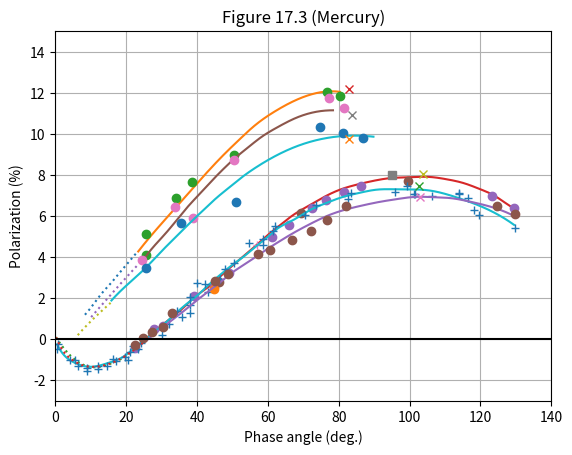

Python code for this plot:
# [redacted]


#imports:
import numpy as np
import matplotlib.pyplot as plt
from scipy.interpolate import interp1d

plt.axis([0, 140, -3, 15])

plt.title('Figure 17.3 (Mercury)')
plt.xlabel('Phase angle (deg.)')
plt.ylabel('Polarization (%)')

plt.grid(True)


#350nm

xnewone = np.linspace(8.354716981, 22.830188679245282, num=100000,
endpoint=True)
xnewtwo = np.linspace(23.396226415094347, 80.29433962,
num=100000, endpoint=True)

f350a = interp1d([8.354716981, 11.36603774, 13.40377358, 15.8490566,
17.88679245, 20.33207547, 22.33962264, 22.830188679245282], [1.19978903,
1.851814346, 2.30371308, 2.768523207, 3.194599156, 3.685232068,
4.100548523, 4.190928270042189], kind='cubic')

f350b = interp1d([23.396226415094347, 28.23396226, 31.74339623,
35.38113208, 40.18113208, 48.04528302, 52.39245283, 55.38113208,
59.45660377, 61.90188679, 68.21886792, 80.29433962], [4.280590717299578,
5.29592827, 5.983459916, 6.693586498, 7.629662447, 9.082194093,
9.805232068, 10.28295359, 10.82523207, 11.09637131, 11.67738397,
12.05611814], kind='cubic')

plt.plot(xnewone, f350a(xnewone), ':')
plt.plot(xnewtwo, f350b(xnewtwo))

plt.plot([25.66037736, 25.66037736, 33.96226415, 38.49056604,
50.56603774, 76.60377358, 80.37735849], [4.101265823, 5.141350211,
6.898734177, 7.687763713, 8.978902954, 12.06329114, 11.84810127], 'o')

plt.plot([83.0188679245283], [12.206751054852319], 'x')

#380nm

xnewthree = np.linspace(10.113207547, 23.154716981, num=100000, endpoint=True)
xnewfour = np.linspace(25.2623622, 78.36472441, num=100000, endpoint=True)

f380a = interp1d([9.433700787, 13.20566929, 15.65480315, 18.10393701,
20.55307087, 23.56913386], [0.9451476793, 1.696877637, 2.174599156,
2.652320675, 3.117130802, 3.684514768], kind='cubic')

f380b = interp1d([25.2623622, 28.71685039, 31.16598425, 33.61511811,
36.60850394, 40.14614173, 42.59527559, 45.04440945, 47.49354331,
50.75905512, 54.43275591, 58.10645669, 62.59653543, 67.49480315,
72.39307087, 78.36472441], [3.973012658, 4.705232068, 5.170042194,
5.673586498, 6.306244726, 6.977637131, 7.429535865, 7.881434599,
8.307510549, 8.834295359, 9.353333333, 9.849130802, 10.32168776,
10.75421941, 11.03827004, 11.15590717], kind='cubic')

plt.plot(xnewthree, f380a(xnewthree), ':')
plt.plot(xnewfour, f380b(xnewfour))

plt.plot([24.37795276, 38.74015748, 33.82677165, 50.45669291,
77.29133858, 81.4488189], [3.85021097, 5.930379747, 6.46835443,
8.727848101, 11.74050633, 11.2742616], 'o')

plt.plot([83.84172461198224], [10.930306230200634], 'x')

#435nm

xnewfive = np.linspace(6.322352613, 15.59266004, num=100000, endpoint=True)
xnewsix = np.linspace(15.8354446, 89.78812935, num=100000, endpoint=True)

f435a = interp1d([6.322352613, 10.34560778, 12.79533781, 15.59266004],
[0.2039704329, 0.9392608237, 1.339936642, 1.778669483], kind='cubic')

f435b = interp1d([15.8354446, 21.77858979, 26.1108645, 29.945026,
32.93944333, 35.93386065, 38.5198701, 42.46666534, 45.46065231,
48.72619394, 52.53584906, 56.48077942, 67.0062553, 81.52136279,
89.78812935], [1.893558606, 2.89093981, 3.588891235, 4.286842661,
4.803843717, 5.320844773, 5.760295671, 6.40654699, 6.884772967,
7.350073918, 7.88, 8.358225977, 9.327602957, 9.906787751, 9.870454065],
kind='cubic')

plt.plot(xnewfive, f435a(xnewfive), ':')
plt.plot(xnewsix, f435b(xnewsix))

plt.plot([25.5438226, 35.3794505, 50.86230599, 74.67613716, 81.08844215,
86.74603016], [3.498416051, 5.688489968, 6.693769799, 10.31995776,
10.0686378, 9.817317846], 'o')

plt.plot([82.97204678129526], [9.78141499472017], 'x')

#520nm

xnewseven = np.linspace(0.1778804965, 21.92896734, num=100000, endpoint=True)
xneweight = np.linspace(22.59443326, 129.4097906, num=100000, endpoint=True)

f520a = interp1d([0.1778804965, 2.993118288, 6.247757566, 10.04851866,
15.62019486, 19.29141878, 21.92896734], [0.107032735, -0.5600422386,
-1.077043295, -1.348468849, -1.180443506, -0.8831678986, -0.5600422386],
kind='cubic')

f520b = interp1d([22.59443326, 28.27200255, 32.76192146, 36.02757068,
39.70205814, 43.37507521, 46.64111893, 49.90698332, 53.17263254,
56.03019665, 59.1071722, 63.00004861, 67.08157239, 70.94266303,
75.2114921, 80.10650515, 84.91836226, 89.8926182, 94.78465063,
99.67561515, 105.3815066, 110.2708374, 115.1593234, 120.0464466,
123.5227272, 126.5604949, 129.4097906], [-0.44156283, 0.4274297782,
1.049123548, 1.524118268, 2.115438226, 2.574276663, 3.084815206,
3.579197466, 4.054192186, 4.480718057, 4.956215417, 5.504380148,
6.04967265, 6.453938754, 6.875438226, 7.276114044, 7.528439282,
7.724899683, 7.857022175, 7.892925026, 7.91374868, 7.802449842,
7.615036959, 7.304836325, 7.037719113, 6.700591341, 6.382133052],
kind='cubic')

plt.plot(xnewseven, f520a(xnewseven), ':')
plt.plot(xneweight, f520b(xneweight))

plt.plot([22.48152059, 27.7745014, 30.41800323, 39.11318762,
44.77834672, 48.93686119, 61.0318583, 65.9442928, 72.36855213,
76.52387878, 81.43352394, 86.34237214, 123.318324, 129.3496842],
[-0.4149947202, 0.4825765576, 0.6620908131, 2.098204857, 2.529039071,
3.211193242, 4.970432946, 5.580781415, 6.40654699, 6.801478353,
7.160506864, 7.447729673, 6.980992608, 6.40654699], 'o')

plt.plot([46.2909685, 69.34689486, 99.55310713], [2.81626188, 6.155227033,
7.734952482], 'o')

plt.plot([56.87653164910034], [4.575501583949313], '+')

plt.plot([95.0279930664858], [8.022175290390708], 's')

plt.plot([103.70763682731939], [8.058078141499472], 'x')

#580

xnewnine = np.linspace(0.4754716981, 129.4641509, num=100000, endpoint=True)

f580 = interp1d([0.05283018868, 1.494339623, 5.162264151, 9.971320755,
14.94339623, 19.01886792, 23.25283019, 26.35471698, 30.02264151,
33.69056604, 37.2, 40.43018868, 42.62641509, 46.3245283, 49.58490566,
52.84528302, 56.67169811, 59.14716981, 62.95245283, 67.10943396,
71.59245283, 76.0754717, 80.77735849, 85.85660377, 90.74716981,
95.63773585, 100.6354717, 105.6633962, 110.309434, 115.2, 120.090566,
124.9811321, 130.5660377], [-0.0889968321, -0.5535797254, -1.113664203,
-1.335543823, -1.14813094, -0.8605491024, -0.2927526927, 0.1282154171,
0.6394002112, 1.220380148, 1.747074974, 2.192988384, 2.552734952,
3.114973601, 3.578551214, 3.989567054, 4.535003168, 4.878162619,
5.426829989, 5.80876452, 6.272126716, 6.613347413, 6.916008448,
7.136810982, 7.291911299, 7.311298838, 7.306846885, 7.249258712,
7.07218585, 6.801478353, 6.480506864, 6.070496304, 5.435374868],
kind='cubic')

plt.plot(xnewnine, f580(xnewnine))

plt.plot([0.7547169811, 0.3773584906, 5.660377358, 4.150943396,
6.41509434, 9.056603774, 9.056603774, 12.0754717, 12.0754717,
14.71698113, 16.22641509, 16.98113208, 20.37735849, 19.62264151,
21.13207547, 23.39622642, 21.88679245, 24.1509434, 30.18838304552591012,
32.0754717, 35.8490566, 38.11320755, 34.33962264, 38.11320755,
38.11320755, 43.01886792, 42.26415094, 40, 46.41509434, 47.9245283,
50.56603774, 58.49056604, 54.71698113, 58.49056604, 61.50943396,
61.88679245, 70.56603774, 73.58490566, 82.64150943, 83.39622642,
95.8490566, 99.24528302, 106.4150943, 113.9622642, 113.9622642,
116.6037736, 118.1132075, 119.6226415, 129.8113208, 101.509434,
101.1320755], [-0.2354804646, -0.4868004224, -1.025343189, -1.025343189,
-1.312565998, -1.3843717, -1.563885956, -1.456177402, -1.312565998,
-1.276663147, -0.9535374868, -1.06124604, -0.9894403379, -0.8458289335,
-0.5945089757, -0.4508975713, -0.3072861668, -0.1995776135,
0.23125659978880897, 0.7338965153, 1.092925026, 1.272439282,
1.380147835, 1.667370644, 2.062302006, 2.313621964, 2.672650475,
2.744456177, 2.959873284, 3.426610348, 3.713833157, 4.575501584,
4.683210137, 4.898627244, 5.293558606, 5.508975713, 6.047518479,
6.550158395, 6.837381204, 7.124604013, 7.160506864, 7.447729673,
6.980992608, 7.124604013, 7.088701162, 6.909186906, 6.298838437,
6.047518479, 5.401267159, 7.088701162, 7.088701162], '+')

plt.plot([44.90566037735826], [2.457233368532208], 'o')

plt.plot([102.64150943396157], [7.48363252375924], 'x')

#630nm

xnewten = np.linspace(0.210989011, 25.25086342, num=100000, endpoint=True)
xneweleven = np.linspace(25.73635344, 129.0499215, num=100000, endpoint=True)

f630a = interp1d([0.210989011, 1.273469388, 4.498587127, 8.432025118,
13.45054945, 17.92653061, 22.80941915, 25.25086342], [0.1034424498,
-0.3015417107, -0.9671805702, -1.296768743, -1.277381204, -0.9865681098,
-0.4359619852, -0.09761351637], kind='cubic')

f630b = interp1d([25.73635344, 31.76138148, 35.39340659, 38.67880691,
41.93406593, 45.78461538, 50.0722135, 54.14128728, 57.81852433,
62.68634223, 67.16232339, 72.04521193, 76.92810047, 81.81098901,
86.69387755, 91.57676609, 96.45965463, 101.3425432, 107.0392465,
111.922135, 116.8050235, 121.6879121, 129.0499215], [-0.06191582441,
0.7798521647, 1.262386484, 1.727687434, 2.163907075, 2.678969377,
3.272228089, 3.734297782, 4.170517423, 4.713368532, 5.178669483,
5.631045407, 6.028848997, 6.316071806, 6.522872228, 6.697360084,
6.833072862, 6.936473073, 6.923548046, 6.871847941, 6.716747624,
6.516409715, 6.048523759], kind='cubic')

plt.plot(xnewten, f630a(xnewten), ':')
plt.plot(xneweleven, f630b(xneweleven))

plt.plot([22.41758242, 24.67817896, 27.3155416, 30.32967033,
32.96703297, 45.02354788, 48.79120879, 57.08006279, 60.47095761,
66.87598116, 72.15070644, 76.67189953, 81.9466248, 124.5211931,
129.7959184], [-0.2713833157, 0.08764519535, 0.3389651531, 0.626187962,
1.272439282, 2.852164731, 3.175290391, 4.144667371, 4.360084477,
4.862724393, 5.293558606, 5.832101373, 6.478352693, 6.478352693,
6.083421331], 'o')

plt.plot([103.045525902668], [6.945089757127772], 'x')


plt.axhline(color='k')

plt.show()
